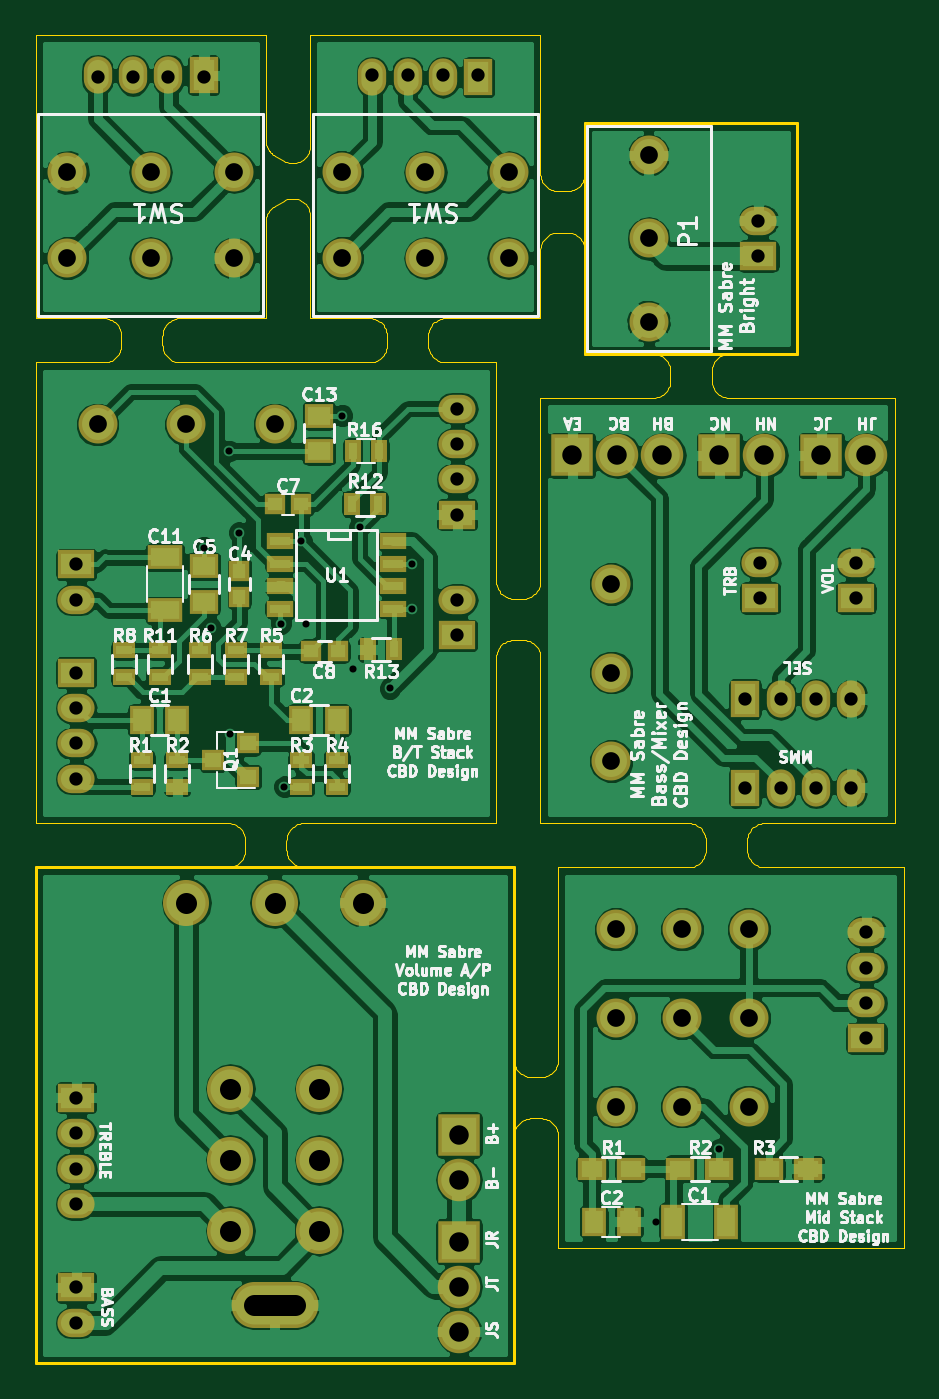
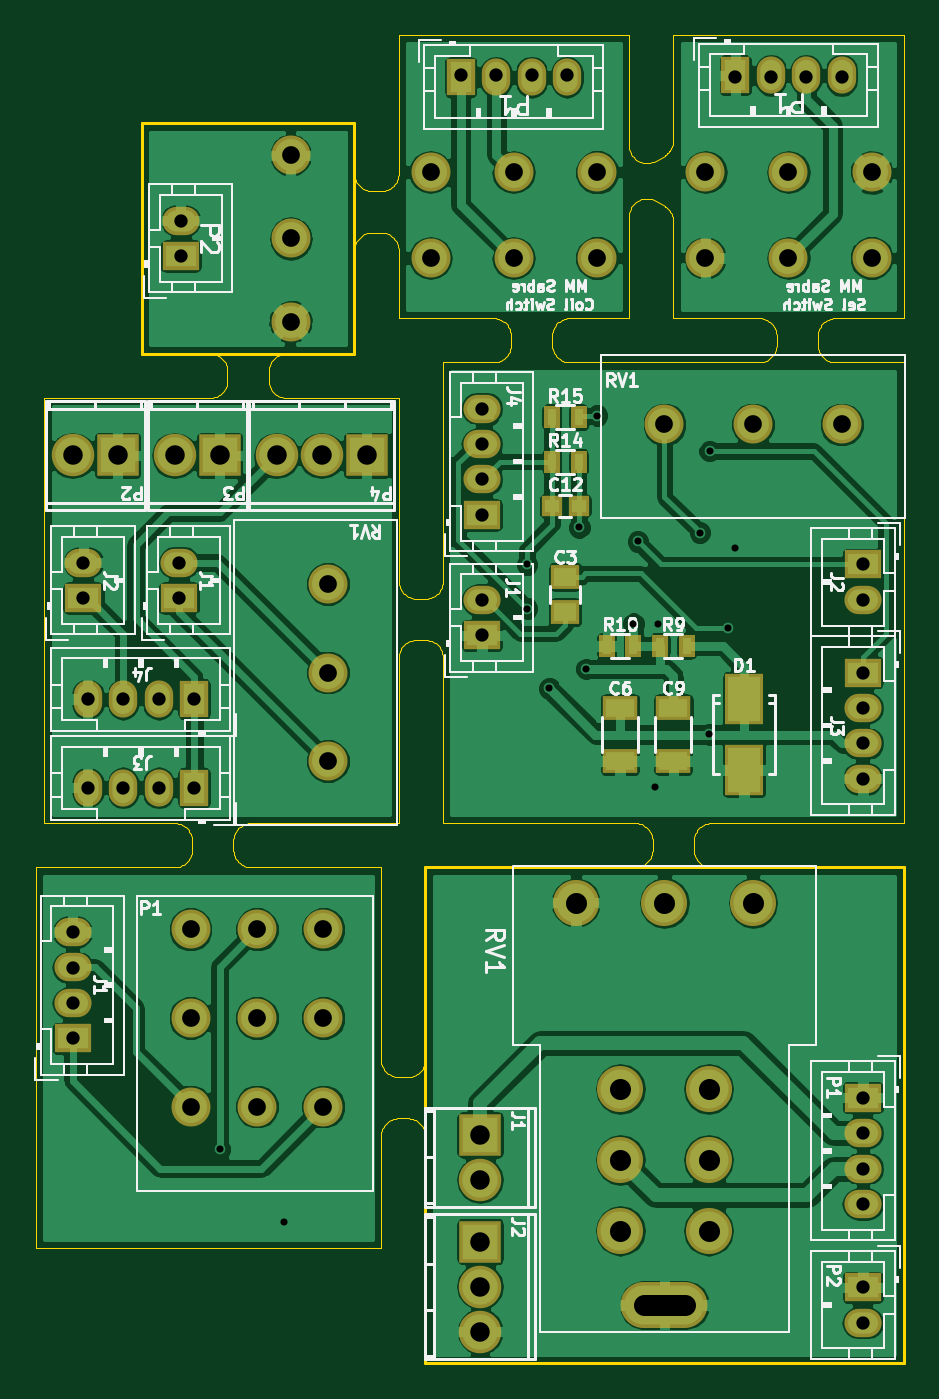
Circuit board: 11 layer files. Board 49.0 x 75.0 mm.
- drill: combined.drl (1956 bytes)
- bottom_copper: combined.gbl (153788 bytes)
- bottom_silk: combined.gbo (57467 bytes)
- paste: combined.gbp (1396 bytes)
- bottom_mask: combined.gbs (5956 bytes)
- outline: combined.gko (18285 bytes)
- outline: combined.gm1 (871 bytes)
- top_copper: combined.gtl (194665 bytes)
- top_silk: combined.gto (76134 bytes)
- paste: combined.gtp (3012 bytes)
- top_mask: combined.gts (7543 bytes)

=== drill: combined.drl ===
%
M48
METRIC,000.000
T01C0.75
T02C1.00
T03C1.10
T10C1.20
T11C0.40
%
T01
X040050Y032500
X042050Y032500
X044050Y032500
X046050Y032500
X040050Y037500
X042050Y037500
X044050Y037500
X046050Y037500
X040900Y043199
X046300Y043199
X040900Y045199
X046300Y045199
X002299Y015000
X002299Y013000
X002299Y011000
X002299Y009000
X002299Y004299
X002299Y002299
X002300Y045099
X002300Y043099
X002300Y039000
X002300Y037000
X002300Y035000
X002300Y033000
X023800Y053900
X023800Y051900
X023800Y049900
X023800Y047900
X023800Y043099
X023800Y041099
X046900Y024349
X046900Y022349
X046900Y020349
X046900Y018349
X040800Y064500
X040800Y062500
X003500Y072600
X005500Y072600
X007500Y072600
X009500Y072600
X019000Y072699
X021000Y072699
X023000Y072699
X025000Y072699
T02
X032500Y034000
X032500Y039000
X032500Y044000
X003500Y053000
X008500Y053000
X013500Y053000
X032750Y024500
X032750Y019500
X032750Y014500
X036500Y024500
X036500Y019500
X036500Y014500
X040250Y024500
X040250Y019500
X040250Y014500
X034599Y068200
X034599Y063500
X034599Y058800
X001800Y062400
X006500Y062400
X011200Y062400
X001800Y067229
X006500Y067229
X011200Y067229
X017300Y062400
X022000Y062400
X026700Y062400
X017300Y067229
X022000Y067229
X026700Y067229
T03
X030300Y051250
X032840Y051250
X035380Y051250
X038600Y051250
X041140Y051250
X044360Y051250
X046900Y051250
X023900Y012900
X023900Y010360
X023900Y006879
X023900Y004340
X023900Y001799
T10
X008500Y026000G85X008500Y026000
X011000Y015500G85X011000Y015500
X011000Y011500G85X011000Y011500
X011000Y007500G85X011000Y007500
X013500Y026000G85X013500Y026000
X012349Y003299G85X014650Y003299
X016000Y015500G85X016000Y015500
X016000Y011500G85X016000Y011500
X016000Y007500G85X016000Y007500
X018500Y026000G85X018500Y026000
T11
X009500Y046050
X009900Y041500
X010939Y051500
X010969Y035506
X011500Y046900
X013849Y041750
X014050Y032549
X015000Y046405
X015250Y041750
X017300Y053500
X017900Y039200
X018300Y047200
X020000Y038099
X021250Y045099
X021250Y042599
X035000Y008000
X038599Y012099
M30
=== bottom_copper: combined.gbl (153788 bytes, source omitted) ===
=== bottom_silk: combined.gbo (57467 bytes, source omitted) ===
=== paste: combined.gbp ===
%MOIN*%
%OFA0B0*%
%FSLAX46Y46*%
%IPPOS*%
%LPD*%
%ADD10C,0.0039370078740157488*%
%ADD21C,0.0039370078740157488*%
%ADD22R,0.0709X0.0984*%
%ADD23R,0.049212598425196853X0.03937007874015748*%
%ADD24R,0.031496062992125991X0.029527559055118113*%
%ADD25R,0.01968503937007874X0.035433070866141732*%
%ADD26R,0.062992125984251982X0.03937007874015748*%
%ADD37C,0.0039370078740157488*%
%ADD48C,0.0039370078740157488*%
%ADD59C,0.0039370078740157488*%
%ADD70C,0.0039370078740157488*%
%ADD81C,0.0039370078740157488*%
%LPD*%
G01*
D10*
G01*
D21*
D22*
X-0005708661Y0005610236D02*
X0000354330Y0001476337D03*
X0000354330Y0001318936D03*
D23*
X0000751968Y0001748031D03*
X0000751968Y0001669291D03*
D24*
X0000781496Y0001905511D03*
X0000722440Y0001905511D03*
D25*
X0000482282Y0001594488D03*
X0000541338Y0001594488D03*
X0000600393Y0001594488D03*
X0000659447Y0001594488D03*
X0000781496Y0002003937D03*
X0000722440Y0002003937D03*
X0000722440Y0002102362D03*
X0000781496Y0002102362D03*
D26*
X0000629921Y0001456692D03*
X0000629921Y0001338582D03*
X0000511811Y0001456692D03*
X0000511811Y0001338582D03*
G01*
D37*
G04 next file*
%LPD*%
G01*
D48*
G01*
D59*
G04 next file*
G01*
D70*
G04 next file*
G04 #@! TF.FileFunction,Paste,Bot*
G04 Gerber Fmt 4.6, Leading zero omitted, Abs format (unit mm)*
G04 Created by KiCad (PCBNEW 4.0.4-1.fc24-product) date Mon Jun  4 17:16:06 2018*
G01*
G04 APERTURE LIST*
G04 APERTURE END LIST*
D81*
M02*
=== bottom_mask: combined.gbs ===
%MOIN*%
%OFA0B0*%
%FSLAX46Y46*%
%IPPOS*%
%LPD*%
%ADD10C,0.0039370078740157488*%
%ADD11O,0.10236220472440946X0.10236220472440946*%
%ADD12O,0.19291338582677167X0.10236220472440946*%
%ADD13O,0.094448031496063X0.094448031496063*%
%ADD14R,0.094448031496063X0.094448031496063*%
%ADD15R,0.082677165354330714X0.062992125984251982*%
%ADD16O,0.082677165354330714X0.062992125984251982*%
%ADD27C,0.0039370078740157488*%
%ADD28C,0.086614173228346469*%
%ADD29R,0.082677165354330714X0.062992125984251982*%
%ADD30O,0.082677165354330714X0.062992125984251982*%
%ADD31R,0.086648031496063X0.11414803149606301*%
%ADD32R,0.064960629921259838X0.055118110236220472*%
%ADD33R,0.047244094488188976X0.0452755905511811*%
%ADD34R,0.035433070866141732X0.051181102362204731*%
%ADD35R,0.07874015748031496X0.055118110236220472*%
%ADD46C,0.0039370078740157488*%
%ADD47R,0.082677165354330714X0.062992125984251982*%
%ADD48O,0.082677165354330714X0.062992125984251982*%
%ADD49C,0.086614173228346469*%
%ADD60C,0.0039370078740157488*%
%ADD61C,0.086614173228346469*%
%ADD62O,0.086614173228346469X0.086614173228346469*%
%ADD63R,0.082677165354330714X0.062992125984251982*%
%ADD64O,0.082677165354330714X0.062992125984251982*%
%ADD75C,0.0039370078740157488*%
%ADD76R,0.062992125984251982X0.082677165354330714*%
%ADD77O,0.062992125984251982X0.082677165354330714*%
%ADD78O,0.086614173228346469X0.086614173228346469*%
%ADD79C,0.086614173228346469*%
%ADD90C,0.0039370078740157488*%
%ADD91R,0.062992125984251982X0.082677165354330714*%
%ADD92O,0.062992125984251982X0.082677165354330714*%
%ADD93O,0.086614173228346469X0.086614173228346469*%
%ADD94C,0.086614173228346469*%
%ADD105C,0.0039370078740157488*%
%ADD106O,0.094448031496063X0.094448031496063*%
%ADD107R,0.094448031496063X0.094448031496063*%
%ADD108C,0.086614173228346469*%
%ADD109R,0.082677165354330714X0.062992125984251982*%
%ADD110O,0.082677165354330714X0.062992125984251982*%
%ADD111R,0.062992125984251982X0.082677165354330714*%
%ADD112O,0.062992125984251982X0.082677165354330714*%
%LPD*%
G01*
D10*
D11*
X-0004055118Y0003858267D02*
X0000728346Y0001023622D03*
X0000531496Y0001023622D03*
X0000334645Y0001023622D03*
X0000433070Y0000610236D03*
X0000433070Y0000452755D03*
X0000433070Y0000295275D03*
X0000629921Y0000610236D03*
X0000629921Y0000452755D03*
X0000629921Y0000295275D03*
D12*
X0000531496Y0000129921D03*
D13*
X0000940944Y0000407874D03*
D14*
X0000940944Y0000507874D03*
D13*
X0000940944Y0000070866D03*
D14*
X0000940944Y0000270866D03*
D13*
X0000940944Y0000170866D03*
D15*
X0000090551Y0000590551D03*
D16*
X0000090551Y0000511811D03*
X0000090551Y0000433070D03*
X0000090551Y0000354330D03*
D15*
X0000090551Y0000169291D03*
D16*
X0000090551Y0000090551D03*
G01*
D27*
D28*
X-0005708661Y0005610236D02*
X0000531496Y0002086614D03*
X0000334645Y0002086614D03*
X0000137795Y0002086614D03*
D29*
X0000937007Y0001618110D03*
D30*
X0000937007Y0001696850D03*
D29*
X0000937007Y0001885826D03*
D30*
X0000937007Y0001964566D03*
X0000937007Y0002043307D03*
X0000937007Y0002122047D03*
D31*
X0000354330Y0001476337D03*
X0000354330Y0001318936D03*
D29*
X0000090551Y0001535433D03*
D30*
X0000090551Y0001456692D03*
X0000090551Y0001377952D03*
X0000090551Y0001299212D03*
D32*
X0000751968Y0001748031D03*
X0000751968Y0001669291D03*
D33*
X0000781496Y0001905511D03*
X0000722440Y0001905511D03*
D34*
X0000482282Y0001594488D03*
X0000541338Y0001594488D03*
X0000600393Y0001594488D03*
X0000659447Y0001594488D03*
X0000781496Y0002003937D03*
X0000722440Y0002003937D03*
X0000722440Y0002102362D03*
X0000781496Y0002102362D03*
D35*
X0000629921Y0001456692D03*
X0000629921Y0001338582D03*
X0000511811Y0001456692D03*
X0000511811Y0001338582D03*
D29*
X0000090551Y0001775589D03*
D30*
X0000090551Y0001696850D03*
G01*
D46*
D47*
X-0003917322Y0004291338D02*
X0001846456Y0000722440D03*
D48*
X0001846456Y0000801181D03*
X0001846456Y0000879921D03*
X0001846456Y0000958661D03*
D49*
X0001584645Y0000964565D03*
X0001437007Y0000964565D03*
X0001289370Y0000964565D03*
X0001584645Y0000767716D03*
X0001437007Y0000767716D03*
X0001289370Y0000767716D03*
X0001289370Y0000570866D03*
X0001437007Y0000570866D03*
X0001584645Y0000570866D03*
G04 next file*
%LPD*%
G01*
D60*
D61*
X-0004212598Y0006692913D02*
X0001362204Y0002314960D03*
D62*
X0001362204Y0002500000D03*
X0001362204Y0002685039D03*
D63*
X0001606299Y0002460629D03*
D64*
X0001606299Y0002539370D03*
G01*
D75*
D76*
X-0002657479Y-0003070866D02*
X0000984250Y0002858267D03*
D77*
X0000905511Y0002858267D03*
X0000826771Y0002858267D03*
X0000748031Y0002858267D03*
D78*
X0000866141Y0002456692D03*
D79*
X0000681102Y0002456692D03*
D78*
X0001051181Y0002456692D03*
D79*
X0000681102Y0002646850D03*
D78*
X0000866141Y0002646850D03*
X0001051181Y0002646850D03*
G04 next file*
G01*
D90*
D91*
X-0003267716Y-0003070866D02*
X0000374015Y0002862204D03*
D92*
X0000295275Y0002862204D03*
X0000216535Y0002862204D03*
X0000137795Y0002862204D03*
D93*
X0000255905Y0002456692D03*
D94*
X0000070866Y0002456692D03*
D93*
X0000440943Y0002456692D03*
D94*
X0000070866Y0002646850D03*
D93*
X0000255905Y0002646850D03*
X0000440943Y0002646850D03*
G04 next file*
G04 #@! TF.FileFunction,Soldermask,Bot*
G04 Gerber Fmt 4.6, Leading zero omitted, Abs format (unit mm)*
G04 Created by KiCad (PCBNEW 4.0.4-1.fc24-product) date Mon Jun  4 17:16:06 2018*
G01*
G04 APERTURE LIST*
G04 APERTURE END LIST*
D105*
D106*
X-0002066929Y-0003877952D02*
X0001619685Y0002017716D03*
D107*
X0001519685Y0002017716D03*
D106*
X0001392913Y0002017716D03*
D107*
X0001192913Y0002017716D03*
D106*
X0001292913Y0002017716D03*
D108*
X0001279527Y0001732283D03*
X0001279527Y0001535433D03*
X0001279527Y0001338582D03*
D109*
X0001822834Y0001700787D03*
D110*
X0001822834Y0001779527D03*
D109*
X0001610236Y0001700787D03*
D110*
X0001610236Y0001779527D03*
D106*
X0001846456Y0002017716D03*
D107*
X0001746456Y0002017716D03*
D111*
X0001576771Y0001279527D03*
D112*
X0001655511Y0001279527D03*
X0001734250Y0001279527D03*
X0001812992Y0001279527D03*
D111*
X0001576771Y0001476377D03*
D112*
X0001655511Y0001476377D03*
X0001734250Y0001476377D03*
X0001812992Y0001476377D03*
M02*
=== outline: combined.gko (18285 bytes, source omitted) ===
=== outline: combined.gm1 ===
%MOIN*%
%OFA0B0*%
%FSLAX46Y46*%
%IPPOS*%
%LPD*%
%ADD10C,0.0039370078740157488*%
%ADD11C,0.005905511811023622*%
%ADD22C,0.0039370078740157488*%
%ADD23C,0.005905511811023622*%
%LPD*%
G01*
D10*
D11*
X0001220472Y0002244094D02*
X0001220472Y0002755905D01*
X0001692913Y0002244094D02*
X0001220472Y0002244094D01*
X0001692913Y0002755905D02*
X0001692913Y0002244094D01*
X0001220472Y0002755905D02*
X0001692913Y0002755905D01*
G04 next file*
%LPD*%
G04 #@! TF.FileFunction,Profile,NP*
G04 Gerber Fmt 4.6, Leading zero omitted, Abs format (unit mm)*
G04 Created by KiCad (PCBNEW 4.0.7) date 06/05/18 11:05:24*
G01*
G04 APERTURE LIST*
G04 APERTURE END LIST*
D22*
D23*
X0000000000Y0000000000D02*
X0000000000Y0001102362D01*
X0001062992Y0000000000D02*
X0000000000Y0000000000D01*
X0001062992Y0001102362D02*
X0001062992Y0000000000D01*
X0000000000Y0001102362D02*
X0001062992Y0001102362D01*
M02*
=== top_copper: combined.gtl (194665 bytes, source omitted) ===
=== top_silk: combined.gto (76134 bytes, source omitted) ===
=== paste: combined.gtp ===
%MOIN*%
%OFA0B0*%
%FSLAX46Y46*%
%IPPOS*%
%LPD*%
%ADD10C,0.0039370078740157488*%
%ADD21C,0.0039370078740157488*%
%ADD22R,0.049212598425196853X0.03937007874015748*%
%ADD23R,0.035433070866141732X0.01968503937007874*%
%ADD24R,0.045000000000000005X0.02*%
%ADD25R,0.035433070866141732X0.031496062992125991*%
%ADD26R,0.03937007874015748X0.049212598425196853*%
%ADD27R,0.031496062992125991X0.029527559055118113*%
%ADD28R,0.01968503937007874X0.035433070866141732*%
%ADD29R,0.062992125984251982X0.03937007874015748*%
%ADD30R,0.029527559055118113X0.031496062992125991*%
%ADD41C,0.0039370078740157488*%
%ADD42R,0.047244094488188976X0.035433070866141732*%
%ADD43R,0.03937007874015748X0.049212598425196853*%
%ADD44R,0.03937007874015748X0.062992125984251982*%
%ADD55C,0.0039370078740157488*%
%ADD66C,0.0039370078740157488*%
%ADD77C,0.0039370078740157488*%
%ADD88C,0.0039370078740157488*%
%LPD*%
G01*
D10*
G01*
D21*
D22*
X-0005708661Y0005610236D02*
X0000374015Y0001692913D03*
X0000374015Y0001771653D03*
D23*
X0000275590Y0001584645D03*
X0000275590Y0001525590D03*
D22*
X0000629921Y0002106299D03*
X0000629921Y0002027559D03*
D24*
X0000794291Y0001826968D03*
X0000794291Y0001776968D03*
X0000794291Y0001726968D03*
X0000794291Y0001676968D03*
X0000544291Y0001676968D03*
X0000544291Y0001726968D03*
X0000544291Y0001776968D03*
X0000544291Y0001826968D03*
D25*
X0000472440Y0001303148D03*
X0000472440Y0001377952D03*
X0000393700Y0001340551D03*
D26*
X0000314960Y0001429133D03*
X0000236220Y0001429133D03*
X0000669291Y0001429133D03*
X0000590551Y0001429133D03*
D27*
X0000612204Y0001582677D03*
X0000671259Y0001582677D03*
D23*
X0000236220Y0001340551D03*
X0000236220Y0001281496D03*
X0000314960Y0001340551D03*
X0000314960Y0001281496D03*
X0000590551Y0001340551D03*
X0000590551Y0001281496D03*
X0000669291Y0001340551D03*
X0000669291Y0001281496D03*
X0000523622Y0001584645D03*
X0000523622Y0001525590D03*
X0000366141Y0001525590D03*
X0000366141Y0001584645D03*
X0000444881Y0001525590D03*
X0000444881Y0001584645D03*
X0000196850Y0001584645D03*
X0000196850Y0001525590D03*
D28*
X0000761810Y0001909448D03*
X0000702755Y0001909448D03*
X0000738188Y0001586614D03*
X0000797244Y0001586614D03*
D29*
X0000287401Y0001673228D03*
X0000287401Y0001791338D03*
D27*
X0000590551Y0001909448D03*
X0000531496Y0001909448D03*
D28*
X0000763779Y0002027559D03*
X0000704723Y0002027559D03*
D30*
X0000452755Y0001702755D03*
X0000452755Y0001761811D03*
G01*
D41*
D42*
X-0003917322Y0004291338D02*
X0001629921Y0000433070D03*
X0001716535Y0000433070D03*
X0001433070Y0000433070D03*
X0001519685Y0000433070D03*
X0001322834Y0000433070D03*
X0001236220Y0000433070D03*
D43*
X0001240157Y0000314960D03*
X0001318897Y0000314960D03*
D44*
X0001535433Y0000314960D03*
X0001417321Y0000314960D03*
G04 next file*
%LPD*%
G01*
D55*
G01*
D66*
G04 next file*
G01*
D77*
G04 next file*
G04 #@! TF.FileFunction,Paste,Top*
G04 Gerber Fmt 4.6, Leading zero omitted, Abs format (unit mm)*
G04 Created by KiCad (PCBNEW 4.0.4-1.fc24-product) date Mon Jun  4 17:16:06 2018*
G01*
G04 APERTURE LIST*
G04 APERTURE END LIST*
D88*
M02*
=== top_mask: combined.gts (7543 bytes, source omitted) ===
